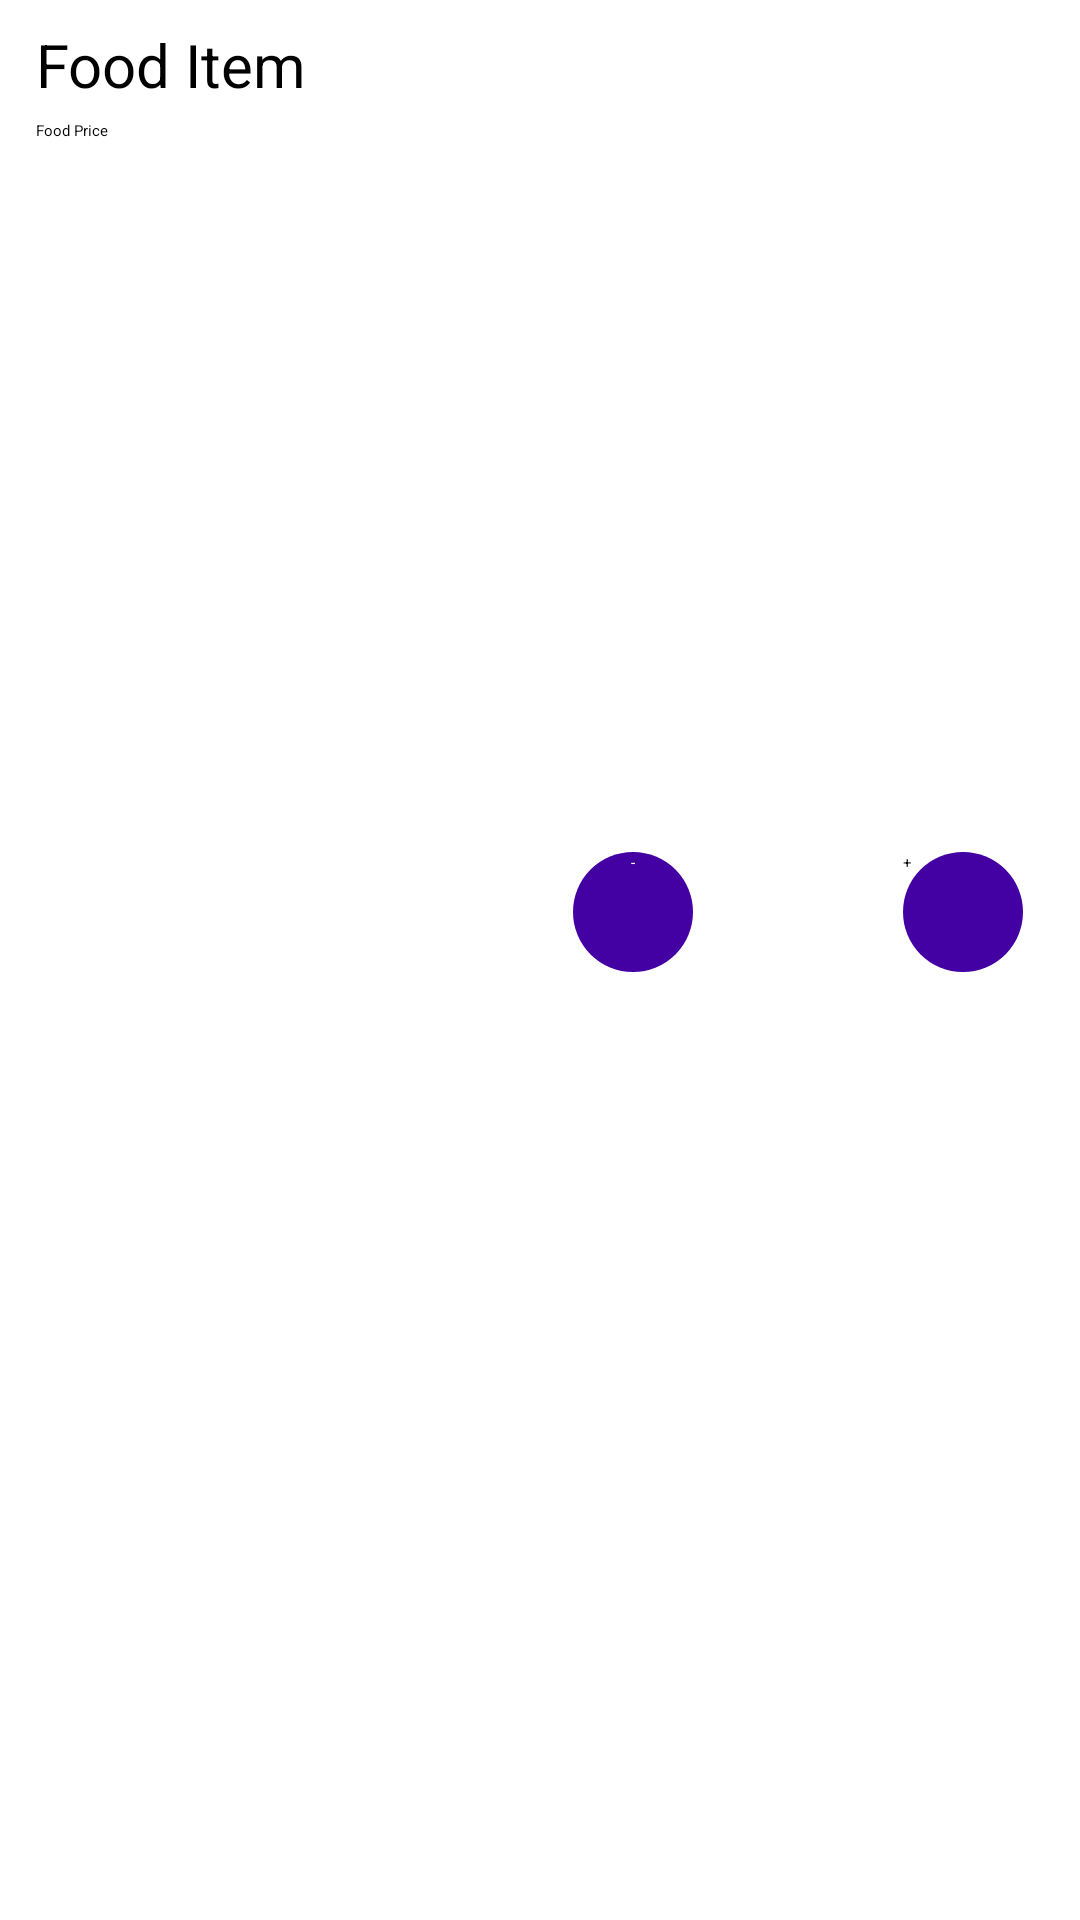

Here is an Android app screen rendered from its layout file. Give the layout XML and the strings, colors and styles it references.
<!-- AndroidManifest.xml: application theme Theme.Application -->
<!-- res/layout/cartlist_item.xml -->
<?xml version="1.0" encoding="utf-8"?>
<androidx.constraintlayout.widget.ConstraintLayout xmlns:android="http://schemas.android.com/apk/res/android"
    xmlns:app="http://schemas.android.com/apk/res-auto"
    xmlns:tools="http://schemas.android.com/tools"
    android:layout_width="match_parent"
    android:layout_height="wrap_content">


    <TextView
        android:id="@+id/cartFoodItem"
        android:layout_width="wrap_content"
        android:layout_height="wrap_content"
        android:layout_marginTop="8dp"
        android:text="Food Item"
        android:textSize="20dp"
        android:paddingBottom="5dp"
        app:layout_constraintEnd_toEndOf="parent"
        app:layout_constraintHorizontal_bias="0.045"
        app:layout_constraintStart_toStartOf="parent"
        app:layout_constraintTop_toTopOf="parent" />

    <TextView
        android:id="@+id/cartFoodPrice"
        android:layout_width="wrap_content"
        android:layout_height="wrap_content"
        android:text="Food Price"
        app:layout_constraintStart_toStartOf="@+id/cartFoodItem"
        app:layout_constraintTop_toBottomOf="@+id/cartFoodItem" />

    <LinearLayout
        android:layout_width="159dp"
        android:layout_height="42dp"
        android:gravity="center"
        android:orientation="horizontal"
        app:layout_constraintBottom_toBottomOf="parent"
        app:layout_constraintEnd_toEndOf="parent"
        app:layout_constraintHorizontal_bias="0.927"
        app:layout_constraintStart_toStartOf="parent"
        app:layout_constraintTop_toTopOf="parent"
        app:layout_constraintVertical_bias="0.473">


        <Button
            android:id="@+id/subMultiple"
            android:layout_width="40dp"
            android:layout_height="40dp"
            android:layout_marginStart="20dp"
            android:layout_marginEnd="20dp"
            android:background="@drawable/addmin_button"
            android:minWidth="0dp"
            android:minHeight="0dp"
            android:text="-"
            android:textAlignment="center"
            android:textColor="@color/white"
            app:backgroundTint="@null"
            app:layout_constraintStart_toStartOf="parent" />

        <TextView
            android:id="@+id/cartFoodAmount"
            android:layout_width="30dp"
            android:layout_height="30dp"
            android:text="0"
            android:textAlignment="center"
            android:textColor="@color/white"
            android:textSize="20dp" />

        <Button
            android:id="@+id/addMultiple"
            android:layout_width="40dp"
            android:layout_height="40dp"
            android:layout_marginStart="20dp"
            android:layout_marginEnd="20dp"
            android:background="@drawable/addmin_button"
            android:minWidth="0dp"
            android:minHeight="0dp"
            android:text="+"
            app:backgroundTint="@null"
            app:layout_constraintStart_toStartOf="parent" />


    </LinearLayout>

</androidx.constraintlayout.widget.ConstraintLayout>
<!-- resources referenced by this layout -->
<resources>
  <color name="white">#FFFFFFFF</color>
  <!-- drawable addmin_button (drawable) -->
  <?xml version="1.0" encoding="utf-8"?>
  <shape xmlns:android="http://schemas.android.com/apk/res/android">
      <solid android:color="@color/purple_custom"/>
      <corners android:radius="50dp"/>
  </shape>
  <style name="Theme.Application" parent="Theme.MaterialComponents.DayNight.NoActionBar">
          
          <item name="colorPrimary">@color/purple_200</item>
          <item name="colorPrimaryVariant">@color/purple_700</item>
          <item name="colorOnPrimary">@color/black</item>
          
          <item name="colorSecondary">@color/teal_200</item>
          <item name="colorSecondaryVariant">@color/teal_200</item>
          <item name="colorOnSecondary">@color/black</item>
          
          <item name="android:statusBarColor">?attr/colorPrimaryVariant</item>
          
      </style>
  <color name="purple_custom">#4300A2</color>
  <color name="purple_200">#FFBB86FC</color>
  <color name="purple_700">#FF3700B3</color>
  <color name="black">#FF000000</color>
  <color name="teal_200">#FF03DAC5</color>
</resources>
